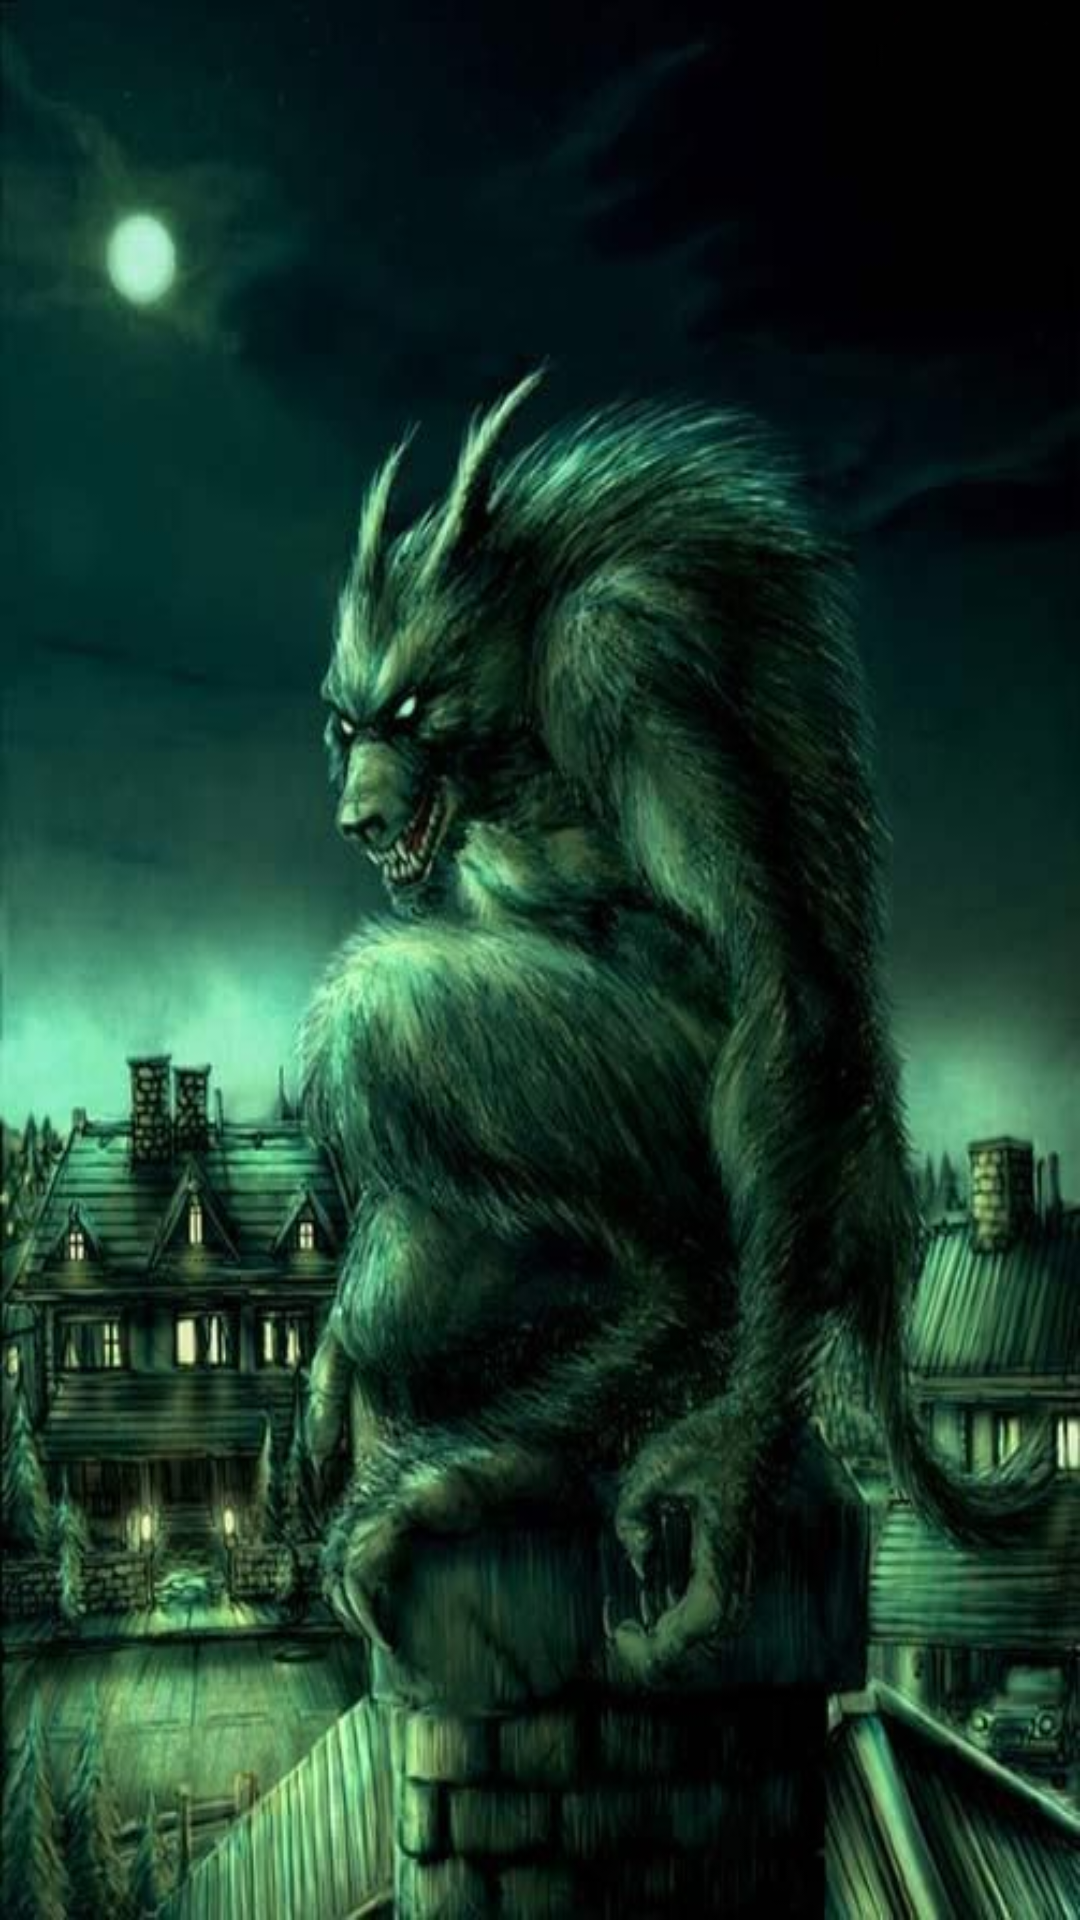

Reconstruct the res/layout file that produces this screen, plus the resources it refers to.
<!-- AndroidManifest.xml: activity theme Theme.LSói.NoActionBar.Fullscreen -->
<!-- res/layout/activity_home.xml -->
<?xml version="1.0" encoding="utf-8"?>
<androidx.constraintlayout.widget.ConstraintLayout
    xmlns:android="http://schemas.android.com/apk/res/android"
    xmlns:app="http://schemas.android.com/apk/res-auto"
    xmlns:tools="http://schemas.android.com/tools"
    android:layout_width="match_parent"
    android:layout_height="match_parent"
    android:background="@drawable/img_soi_background_home"
    tools:context=".HomeActivity">


</androidx.constraintlayout.widget.ConstraintLayout>
<!-- resources referenced by this layout -->
<resources>
  <!-- drawable img_soi_background_home: png bitmap (drawable, 430345 bytes) -->
  <style name="Theme.LSói.NoActionBar.Fullscreen" parent="Theme.MaterialComponents.DayNight.NoActionBar">
          
          <item name="colorPrimary">@color/purple_500</item>
          <item name="colorPrimaryVariant">#FFB340</item>
          <item name="colorOnPrimary">@color/white</item>
          
          <item name="colorSecondary">@color/teal_200</item>
          <item name="colorSecondaryVariant">@color/teal_700</item>
          <item name="colorOnSecondary">@color/black</item>
          
          <item name="android:statusBarColor" tools:targetApi="l">?attr/colorPrimaryVariant</item>
          
          <item name="android:windowFullscreen">true</item>
          <item name="android:windowContentOverlay">@null</item>
      </style>
  <color name="purple_500">#FF6200EE</color>
  <color name="white">#FFFFFFFF</color>
  <color name="teal_200">#FF03DAC5</color>
  <color name="teal_700">#FF018786</color>
  <color name="black">#FF000000</color>
</resources>
